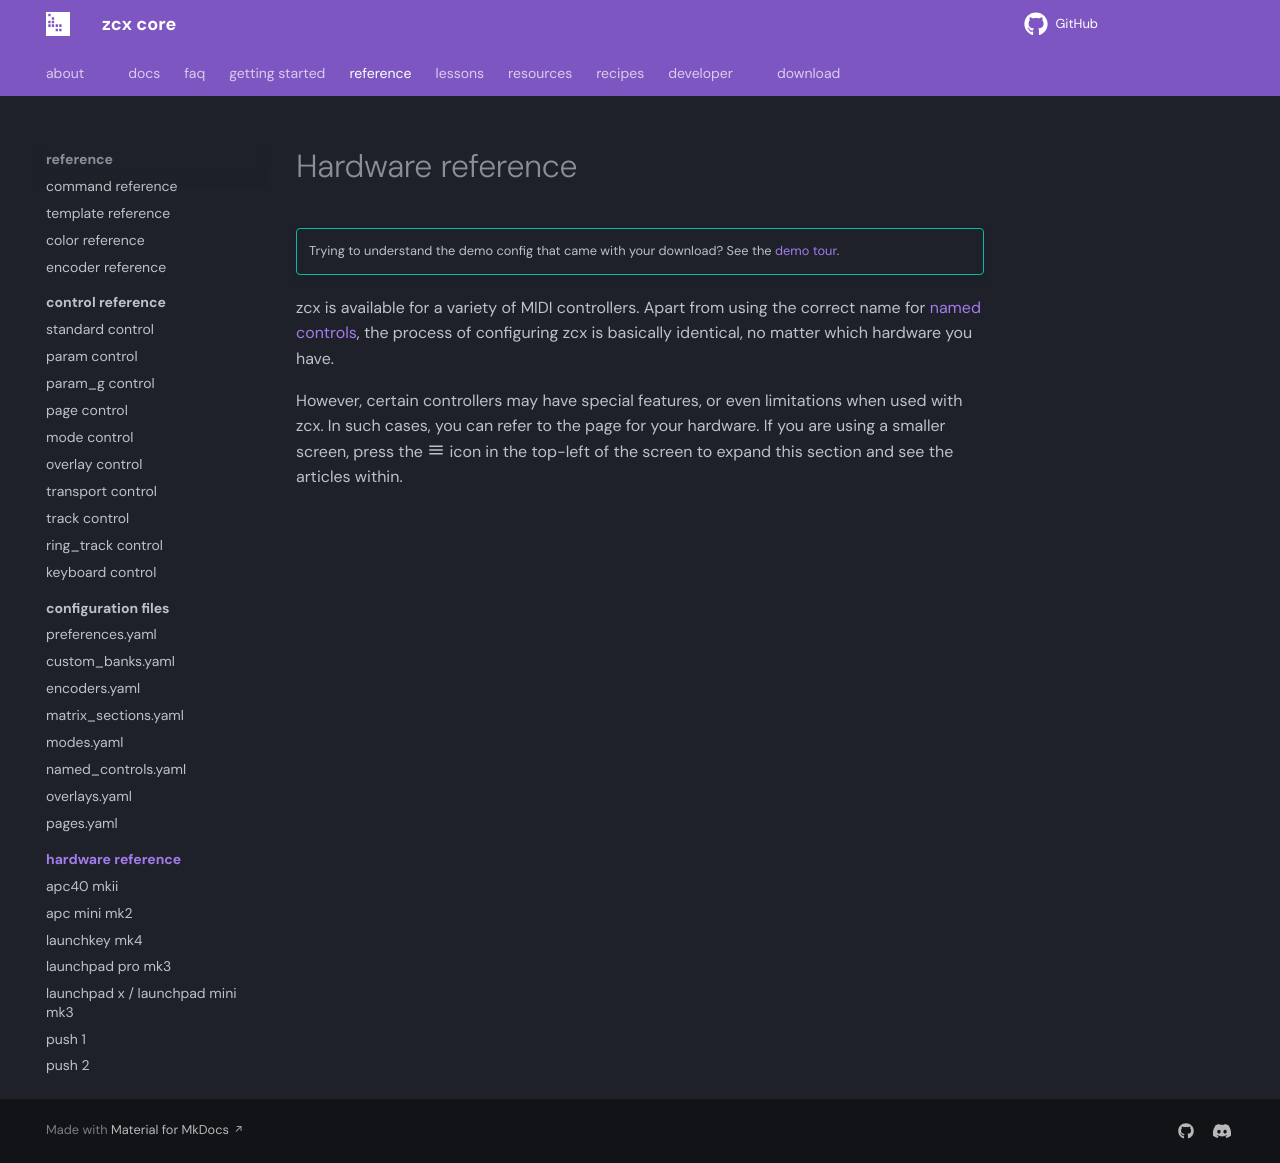

repository: odisfm/zcx-core · page: preview/reference/hardware/index.html · generator: mkdocs

---
weight: 2000
title: Hardware reference
---

zcx is available for a variety of MIDI controllers.
Apart from using the correct name for [named controls](../../lessons/getting-started/zcx-concepts.md#named-controls), the process of configuring zcx is basically identical, no matter which hardware you have.

However, certain controllers may have special features, or even limitations when used with zcx.
In such cases, you can refer to the page for your hardware.
If you are using a smaller screen, press the :material-menu: icon in the top-left of the screen to expand this section and see the articles within.
